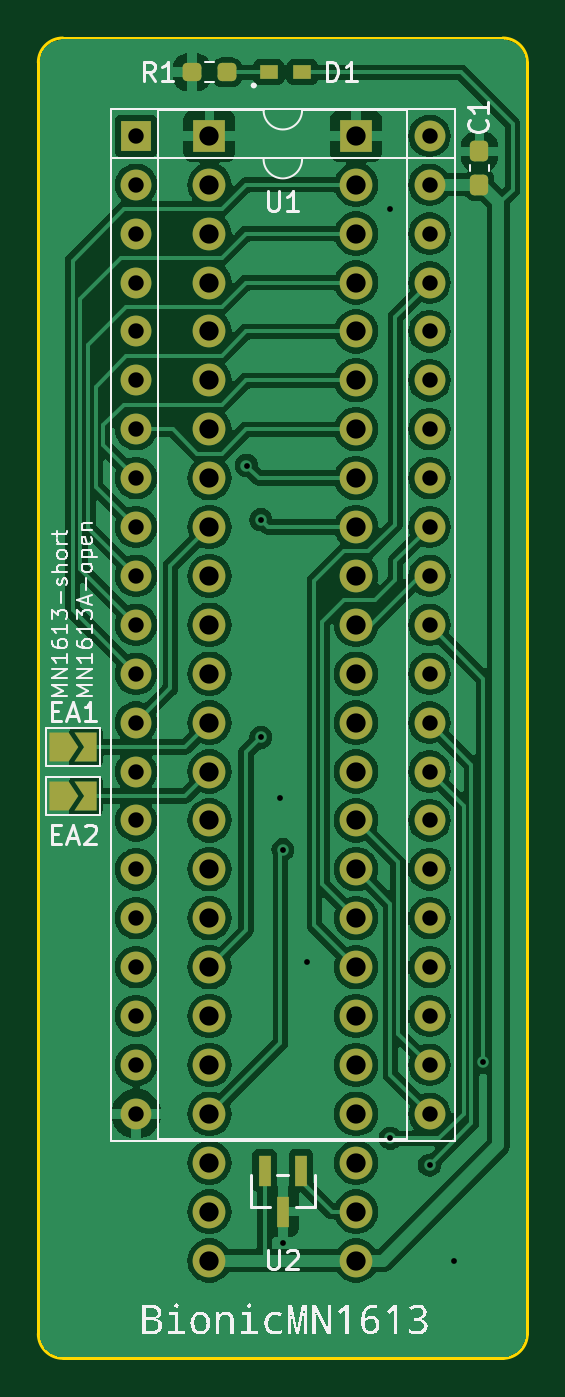
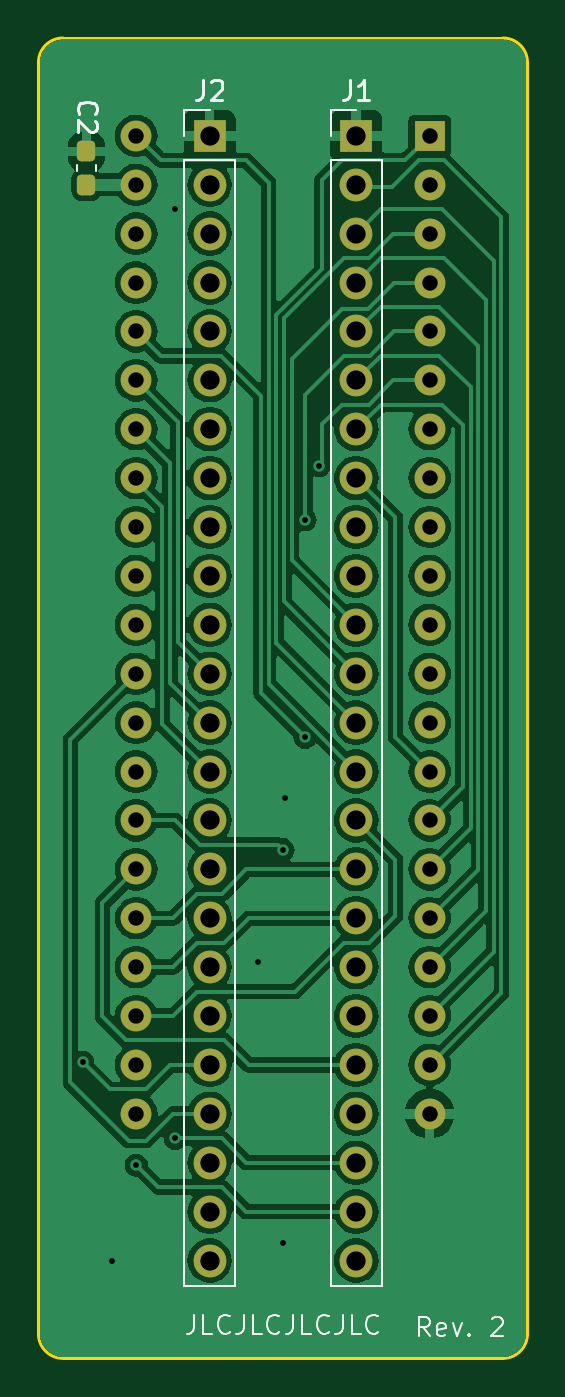
Circuit board: 11 layer files. Board 25.4 x 68.6 mm.
- bottom_copper: bionic-mn1613-B_Cu.gbr (120184 bytes)
- bottom_mask: bionic-mn1613-B_Mask.gbr (3650 bytes)
- paste: bionic-mn1613-B_Paste.gbr (1208 bytes)
- bottom_silk: bionic-mn1613-B_Silkscreen.gbr (10440 bytes)
- outline: bionic-mn1613-Edge_Cuts.gbr (1049 bytes)
- top_copper: bionic-mn1613-F_Cu.gbr (139164 bytes)
- top_mask: bionic-mn1613-F_Mask.gbr (4495 bytes)
- paste: bionic-mn1613-F_Paste.gbr (1562 bytes)
- top_silk: bionic-mn1613-F_Silkscreen.gbr (33984 bytes)
- drill: bionic-mn1613-NPTH.drl (279 bytes)
- drill: bionic-mn1613-PTH.drl (2084 bytes)

=== bottom_copper: bionic-mn1613-B_Cu.gbr (120184 bytes, source omitted) ===
=== bottom_mask: bionic-mn1613-B_Mask.gbr (3650 bytes, source withheld) ===
=== paste: bionic-mn1613-B_Paste.gbr (1208 bytes, source withheld) ===
=== bottom_silk: bionic-mn1613-B_Silkscreen.gbr (10440 bytes, source omitted) ===
=== outline: bionic-mn1613-Edge_Cuts.gbr ===
G04 #@! TF.GenerationSoftware,KiCad,Pcbnew,8.0.4+dfsg-1*
G04 #@! TF.CreationDate,2025-02-23T16:04:20+09:00*
G04 #@! TF.ProjectId,bionic-mn1613,62696f6e-6963-42d6-9d6e-313631332e6b,2*
G04 #@! TF.SameCoordinates,Original*
G04 #@! TF.FileFunction,Profile,NP*
%FSLAX46Y46*%
G04 Gerber Fmt 4.6, Leading zero omitted, Abs format (unit mm)*
G04 Created by KiCad (PCBNEW 8.0.4+dfsg-1) date 2025-02-23 16:04:20*
%MOMM*%
%LPD*%
G01*
G04 APERTURE LIST*
G04 #@! TA.AperFunction,Profile*
%ADD10C,0.150000*%
G04 #@! TD*
G04 APERTURE END LIST*
D10*
X125130000Y-70000000D02*
G75*
G02*
X126400000Y-71270000I0J-1270000D01*
G01*
X101000000Y-71270000D02*
G75*
G02*
X102270000Y-70000000I1270000J0D01*
G01*
X102270000Y-138580000D02*
G75*
G02*
X101000000Y-137310000I0J1270000D01*
G01*
X126400000Y-137310000D02*
X126400000Y-71270000D01*
X101000000Y-71270000D02*
X101000000Y-137310000D01*
X102270000Y-138580000D02*
X125130000Y-138580000D01*
X125130000Y-70000000D02*
X102270000Y-70000000D01*
X126400000Y-137310000D02*
G75*
G02*
X125130000Y-138580000I-1270000J0D01*
G01*
M02*

=== top_copper: bionic-mn1613-F_Cu.gbr (139164 bytes, source omitted) ===
=== top_mask: bionic-mn1613-F_Mask.gbr (4495 bytes, source withheld) ===
=== paste: bionic-mn1613-F_Paste.gbr (1562 bytes, source withheld) ===
=== top_silk: bionic-mn1613-F_Silkscreen.gbr (33984 bytes, source omitted) ===
=== drill: bionic-mn1613-NPTH.drl ===
M48
; DRILL file {KiCad 8.0.4+dfsg-1} date 2025-02-23T16:04:22+0900
; FORMAT={-:-/ absolute / inch / decimal}
; #@! TF.CreationDate,2025-02-23T16:04:22+09:00
; #@! TF.GenerationSoftware,Kicad,Pcbnew,8.0.4+dfsg-1
; #@! TF.FileFunction,NonPlated,1,2,NPTH
FMAT,2
INCH
%
G90
G05
M30

=== drill: bionic-mn1613-PTH.drl ===
M48
; DRILL file {KiCad 8.0.4+dfsg-1} date 2025-02-23T16:04:22+0900
; FORMAT={-:-/ absolute / inch / decimal}
; #@! TF.CreationDate,2025-02-23T16:04:22+09:00
; #@! TF.GenerationSoftware,Kicad,Pcbnew,8.0.4+dfsg-1
; #@! TF.FileFunction,Plated,1,2,PTH
FMAT,2
INCH
; #@! TA.AperFunction,Plated,PTH,ViaDrill
T1C0.0118
; #@! TA.AperFunction,Plated,PTH,ComponentDrill
T2C0.0315
; #@! TA.AperFunction,Plated,PTH,ComponentDrill
T3C0.0394
%
G90
G05
T1
X4.4021Y-3.6302
X4.4314Y-3.7409
X4.4314Y-4.1859
X4.4714Y-4.3109
X4.4764Y-4.4159
X4.4764Y-5.2209
X4.5264Y-4.6459
X4.6964Y-3.1059
X4.6964Y-5.0059
X4.7764Y-5.0609
X4.8264Y-5.2559
X4.8857Y-4.8509
T2
X4.1764Y-2.9559
X4.1764Y-3.0559
X4.1764Y-3.1559
X4.1764Y-3.2559
X4.1764Y-3.3559
X4.1764Y-3.4559
X4.1764Y-3.5559
X4.1764Y-3.6559
X4.1764Y-3.7559
X4.1764Y-3.8559
X4.1764Y-3.9559
X4.1764Y-4.0559
X4.1764Y-4.1559
X4.1764Y-4.2559
X4.1764Y-4.3559
X4.1764Y-4.4559
X4.1764Y-4.5559
X4.1764Y-4.6559
X4.1764Y-4.7559
X4.1764Y-4.8559
X4.1764Y-4.9559
X4.7764Y-2.9559
X4.7764Y-3.0559
X4.7764Y-3.1559
X4.7764Y-3.2559
X4.7764Y-3.3559
X4.7764Y-3.4559
X4.7764Y-3.5559
X4.7764Y-3.6559
X4.7764Y-3.7559
X4.7764Y-3.8559
X4.7764Y-3.9559
X4.7764Y-4.0559
X4.7764Y-4.1559
X4.7764Y-4.2559
X4.7764Y-4.3559
X4.7764Y-4.4559
X4.7764Y-4.5559
X4.7764Y-4.6559
X4.7764Y-4.7559
X4.7764Y-4.8559
X4.7764Y-4.9559
T3
X4.3264Y-2.9559
X4.3264Y-3.0559
X4.3264Y-3.1559
X4.3264Y-3.2559
X4.3264Y-3.3559
X4.3264Y-3.4559
X4.3264Y-3.5559
X4.3264Y-3.6559
X4.3264Y-3.7559
X4.3264Y-3.8559
X4.3264Y-3.9559
X4.3264Y-4.0559
X4.3264Y-4.1559
X4.3264Y-4.2559
X4.3264Y-4.3559
X4.3264Y-4.4559
X4.3264Y-4.5559
X4.3264Y-4.6559
X4.3264Y-4.7559
X4.3264Y-4.8559
X4.3264Y-4.9559
X4.3264Y-5.0559
X4.3264Y-5.1559
X4.3264Y-5.2559
X4.6264Y-2.9559
X4.6264Y-3.0559
X4.6264Y-3.1559
X4.6264Y-3.2559
X4.6264Y-3.3559
X4.6264Y-3.4559
X4.6264Y-3.5559
X4.6264Y-3.6559
X4.6264Y-3.7559
X4.6264Y-3.8559
X4.6264Y-3.9559
X4.6264Y-4.0559
X4.6264Y-4.1559
X4.6264Y-4.2559
X4.6264Y-4.3559
X4.6264Y-4.4559
X4.6264Y-4.5559
X4.6264Y-4.6559
X4.6264Y-4.7559
X4.6264Y-4.8559
X4.6264Y-4.9559
X4.6264Y-5.0559
X4.6264Y-5.1559
X4.6264Y-5.2559
M30
